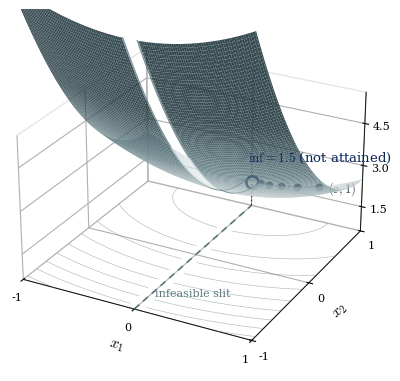

This figure's Python source: (Note: this script raises an exception after producing the figure.)
#!/usr/bin/env python3
"""3D scientific plot of the non-attainment example (original slide 49).

    minimize  x1^2 + 2(1-x2)^2 + |x1|_0 + 1/2 |x2|_0
    subject to |x1|_0 >= |x2|_0,   -1 <= x1, x2 <= 1.

On the feasible region (x1 != 0) the objective is the paraboloid
    f = x1^2 + 2(1-x2)^2 + 1.5,
whose valley floor lies along the slit x1 = 0.  That slit is infeasible
(|x1|_0 = 0 < |x2|_0 = 1), so it is cut out of the surface.  The infimum 1.5
is approached along (eps, 1) as eps -> 0 but never attained: its limit (0,1)
falls in the removed slit.  Regenerate with:  python3 make_nonattain3d.py
"""
import matplotlib
matplotlib.use("Agg")
import numpy as np
import matplotlib.pyplot as plt
from matplotlib.colors import LinearSegmentedColormap

# --- project supplement palette -------------------------------------------
accent = (90 / 255, 119 / 255, 126 / 255)   # SupplementAccent
tint = (241 / 255, 246 / 255, 246 / 255)    # SupplementTint
dark = (0.219, 0.259, 0.349)                # MediumBlack
blue = (0.05, 0.15, 0.35)                   # DarkBlue
teal = LinearSegmentedColormap.from_list(
    "supp_teal", [tint, accent, (0.12, 0.21, 0.24)])

plt.rcParams.update({
    "font.family": "serif",
    "mathtext.fontset": "cm",
    "axes.linewidth": 0.6,
})

# --- feasible objective surface (x1 != 0) ---------------------------------
n = 220
xs = np.linspace(-1, 1, n)
ys = np.linspace(-1, 1, n)
X, Y = np.meshgrid(xs, ys)
Z = X**2 + 2 * (1 - Y)**2 + 1.5
delta = 0.06                       # width of the excised infeasible slit
Z[np.abs(X) < delta] = np.nan      # cut the slit x1 = 0 out of the surface

fig = plt.figure(figsize=(6.6, 4.7))
ax = fig.add_subplot(111, projection="3d")
ax.plot_surface(X, Y, Z, cmap=teal, vmin=1.5, vmax=6.6,
                rcount=150, ccount=150, linewidth=0, antialiased=True,
                alpha=0.9, zorder=1)

# expose the two valley walls flanking the slit
yy = np.linspace(-1, 1, 200)
for sgn in (-1, 1):
    ax.plot(sgn * delta * np.ones_like(yy), yy,
            delta**2 + 2 * (1 - yy)**2 + 1.5,
            color=accent, lw=0.9, alpha=0.85, zorder=3)

# faint contour projection on the floor for a scientific read
zfloor = 0.6
ax.contour(X, Y, Z, levels=8, colors=[accent], linewidths=0.4,
           alpha=0.55, offset=zfloor, zdir="z")

# --- the excised slit drawn on the floor (infeasible set) -----------------
ax.plot([0, 0], [-1, 1], [zfloor, zfloor], color=accent, lw=1.2,
        ls=(0, (4, 3)), zorder=2)
ax.text(0.04, -0.75, zfloor, "infeasible slit", color=accent, fontsize=8,
        zorder=4)

# --- minimizing sequence (eps, 1) -> (0, 1), z = 1.5 + eps^2 --------------
eps = np.array([0.62, 0.42, 0.27, 0.16, 0.08])
zseq = eps**2 + 1.5
ax.plot(eps, np.ones_like(eps), zseq, color=dark, lw=0.9, ls=":", zorder=5)
ax.scatter(eps, np.ones_like(eps), zseq, color=dark, s=22,
           depthshade=False, zorder=6)

# --- unattained infimum (0, 1, 1.5): hollow = not in feasible set ---------
ax.scatter([0], [1], [1.5], facecolors="white", edgecolors=blue,
           s=78, linewidths=1.9, depthshade=False, zorder=7)
ax.plot([0, 0], [1, 1], [zfloor, 1.5], color=blue, lw=0.7, ls=(0, (2, 2)),
        zorder=4)
ax.text(-0.06, 1.05, 2.12, r"$\mathrm{inf}=1.5$ (not attained)",
        color=blue, fontsize=9.5, zorder=8)
ax.text(0.70, 1.0, 1.78, r"$(\varepsilon,1)$", color=dark, fontsize=9)

# --- cosmetics ------------------------------------------------------------
ax.set_xlabel(r"$x_1$", fontsize=11, labelpad=-2)
ax.set_ylabel(r"$x_2$", fontsize=11, labelpad=-2)
ax.set_zlabel(r"$f(x_1,x_2)$", fontsize=11, labelpad=-1)
ax.set_xlim(-1, 1)
ax.set_ylim(-1, 1)
ax.set_zlim(zfloor, 5.6)
ax.set_zticks([1.5, 3, 4.5])
ax.set_xticks([-1, 0, 1])
ax.set_yticks([-1, 0, 1])
ax.tick_params(labelsize=8, pad=-1)
ax.view_init(elev=26, azim=-62)
ax.set_box_aspect((1, 1, 0.62), zoom=1.05)
for pane in (ax.xaxis, ax.yaxis, ax.zaxis):
    pane.pane.set_facecolor((1, 1, 1, 0))
    pane.pane.set_edgecolor((0.8, 0.8, 0.8, 1))
ax.grid(True, linewidth=0.3, alpha=0.4)

fig.savefig("assets/nonattain3d.pdf", bbox_inches="tight", pad_inches=0.02)
print("wrote assets/nonattain3d.pdf")
